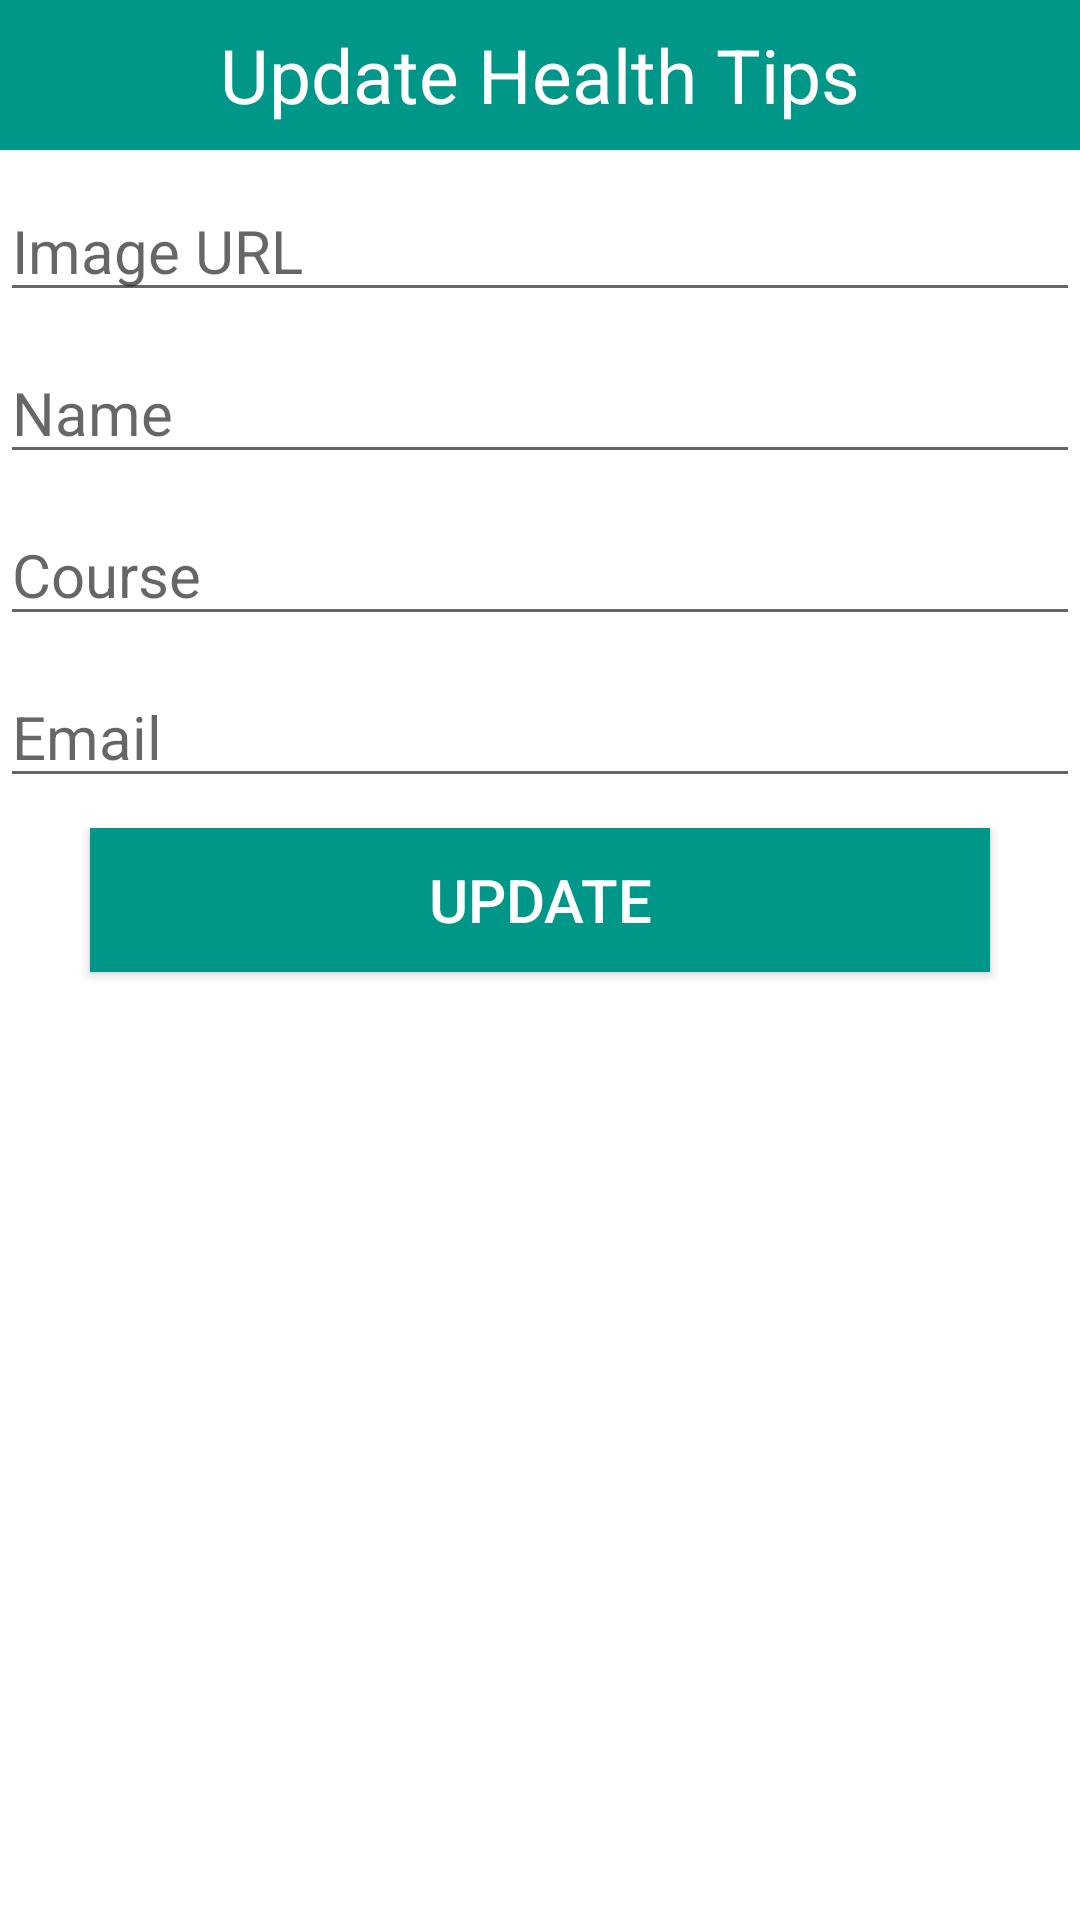

Produce the Android XML layout that renders to this screen, including the resource entries it uses.
<!-- AndroidManifest.xml: application theme Theme.FitnessApp -->
<!-- res/layout/activity_update_health_tips.xml -->
<?xml version="1.0" encoding="utf-8"?>
<LinearLayout
    xmlns:android="http://schemas.android.com/apk/res/android"
    android:layout_width="match_parent"
    android:layout_height="match_parent"
    android:orientation="vertical"
    >

    <TextView
        android:layout_width="match_parent"
        android:layout_height="50dp"
        android:text="Update Health Tips"
        android:background="@color/colorPrimary"
        android:textSize="25sp"
        android:gravity="center"
        android:textColor="#fff"/>

    <EditText
        android:layout_width="match_parent"
        android:layout_height="wrap_content"
        android:hint="Image URL"
        android:id="@+id/uimgurl"
        android:layout_marginTop="10dp"
        android:textSize="20sp"/>

    <EditText
        android:layout_width="match_parent"
        android:layout_height="wrap_content"
        android:hint="Name"
        android:id="@+id/uhtopic"
        android:layout_marginTop="10dp"
        android:textSize="20sp"/>

    <EditText
        android:layout_width="match_parent"
        android:layout_height="wrap_content"
        android:hint="Course"
        android:id="@+id/uhdesc"
        android:layout_marginTop="10dp"
        android:textSize="20sp"/>

    <EditText
        android:layout_width="match_parent"
        android:layout_height="wrap_content"
        android:hint="Email"
        android:id="@+id/uhdate"
        android:layout_marginTop="10dp"
        android:textSize="20sp"/>

    <Button
        android:layout_width="300dp"
        android:layout_height="wrap_content"
        android:text="Update"
        android:id="@+id/usubmit"
        android:background="@color/colorPrimary"
        android:textColor="#fff"
        android:layout_gravity="center"
        android:textSize="20sp"
        android:layout_marginTop="10dp"
        android:layout_marginBottom="10dp"
        />

</LinearLayout>
<!-- resources referenced by this layout -->
<resources>
  <color name="colorPrimary">#009688</color>
  <style name="Theme.FitnessApp" parent="Theme.MaterialComponents.DayNight.DarkActionBar">
          
          <item name="colorPrimary">@color/green4main</item>
          <item name="colorPrimaryVariant">@color/black</item>
          <item name="colorOnPrimary">@color/white</item>
          
  
          
          <item name="colorSecondary">@color/blue4main</item>
          <item name="colorSecondaryVariant">@color/teal_700</item>
          <item name="colorOnSecondary">@color/black</item>
          
          <item name="android:statusBarColor" tools:targetApi="l">?attr/colorPrimaryVariant</item>
          
      </style>
  <color name="green4main">#27D8A1</color>
  <color name="black">#FF000000</color>
  <color name="white">#FFFFFFFF</color>
  <color name="blue4main">#7EB7FE</color>
  <color name="teal_700">#FF018786</color>
</resources>
